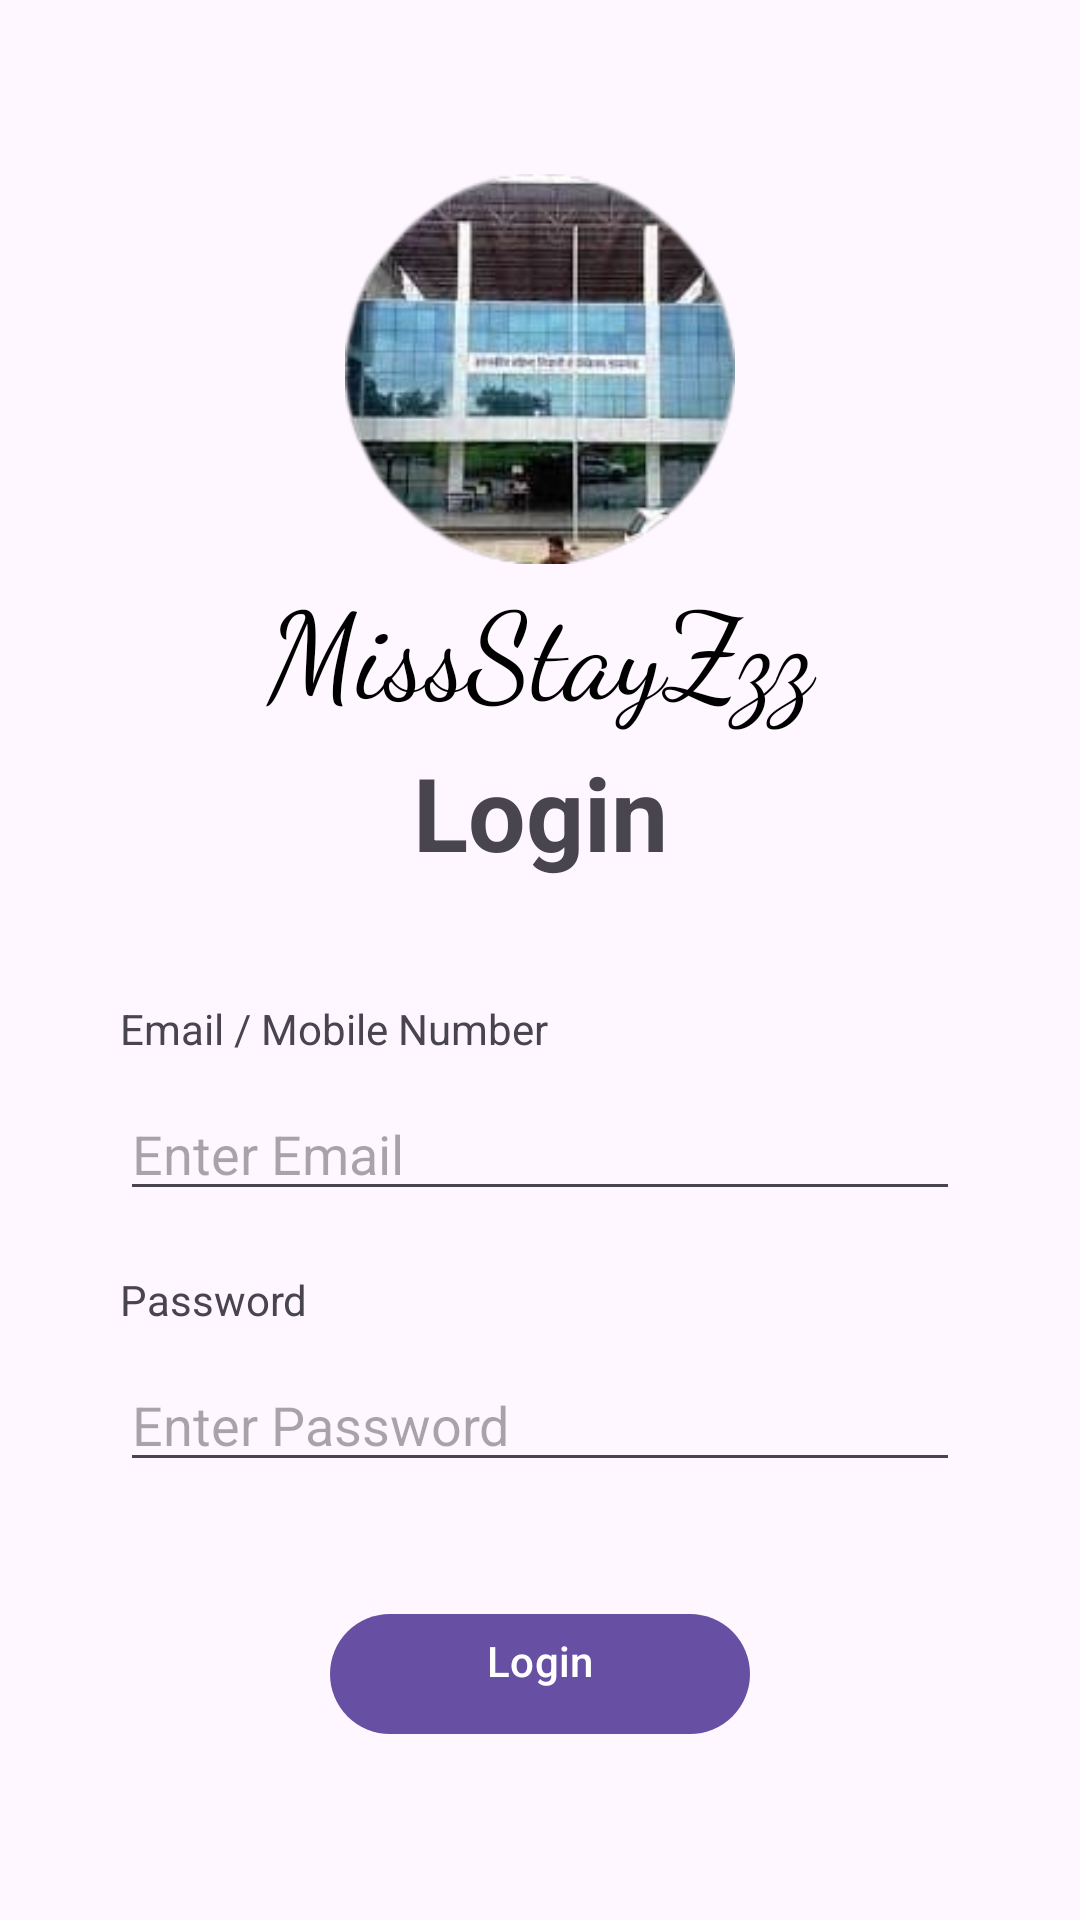

Produce the Android XML layout that renders to this screen, including the resource entries it uses.
<!-- AndroidManifest.xml: application theme Theme.Hostel_App -->
<!-- res/layout/activity_officer_login.xml -->
<?xml version="1.0" encoding="utf-8"?>
<LinearLayout xmlns:android="http://schemas.android.com/apk/res/android"
    xmlns:app="http://schemas.android.com/apk/res-auto"
    xmlns:tools="http://schemas.android.com/tools"
    android:layout_width="match_parent"
    android:layout_height="match_parent"
    android:gravity="center"
    tools:context=".OfficerLoginActivity">

    <LinearLayout
        android:layout_width="match_parent"
        android:layout_height="wrap_content"
        android:layout_margin="40dp"
        android:orientation="vertical">

        <ImageView
            android:layout_width="match_parent"
            android:layout_height="130dp"
            android:src="@drawable/ic_admin"/>
        <TextView
            android:layout_width="340dp"
            android:layout_height="60dp"
            android:text="MissStayZzz"
            android:textSize="40sp"
            android:fontFamily="cursive"
            android:textColor="@color/black"
            android:gravity="center_horizontal"
            android:layout_gravity="center_horizontal"
            />

        <TextView
            android:layout_width="match_parent"
            android:layout_height="wrap_content"
            android:textSize="34dp"
            android:gravity="center"
            android:textStyle="bold"
            android:text="Login"/>
        <TextView
            android:layout_width="wrap_content"
            android:layout_height="wrap_content"
            android:layout_marginTop="40dp"
            android:layout_marginBottom="10dp"
            android:text="Email / Mobile Number"/>
        <EditText
            android:layout_width="match_parent"
            android:layout_height="wrap_content"
            android:hint="Enter Email"
            android:layout_marginBottom="20dp"
            android:id="@+id/etxtEmail"/>
        <TextView
            android:layout_width="wrap_content"
            android:layout_height="wrap_content"
            android:layout_marginBottom="10dp"
            android:text="Password"/>

        <EditText
            android:id="@+id/etxtPassword"
            android:layout_width="match_parent"
            android:layout_height="wrap_content"
            android:inputType="textPassword"
            android:layout_marginBottom="40dp"
            android:hint="Enter Password"
            android:password="true" />
        <Button
            android:layout_width="wrap_content"
            android:layout_height="wrap_content"
            android:text="Login"
            android:width="140dp"
            android:gravity="center_horizontal"
            android:layout_gravity="center_horizontal"
            android:onClick="btnLoginClick"/>



    </LinearLayout>

</LinearLayout>
<!-- resources referenced by this layout -->
<resources>
  <color name="black">#FF000000</color>
  <!-- drawable ic_admin: png bitmap (drawable, 51306 bytes) -->
  <style name="Theme.Hostel_App" parent="Base.Theme.Hostel_App" />
  <style name="Base.Theme.Hostel_App" parent="Theme.Material3.DayNight.NoActionBar">
          
          
      </style>
</resources>
